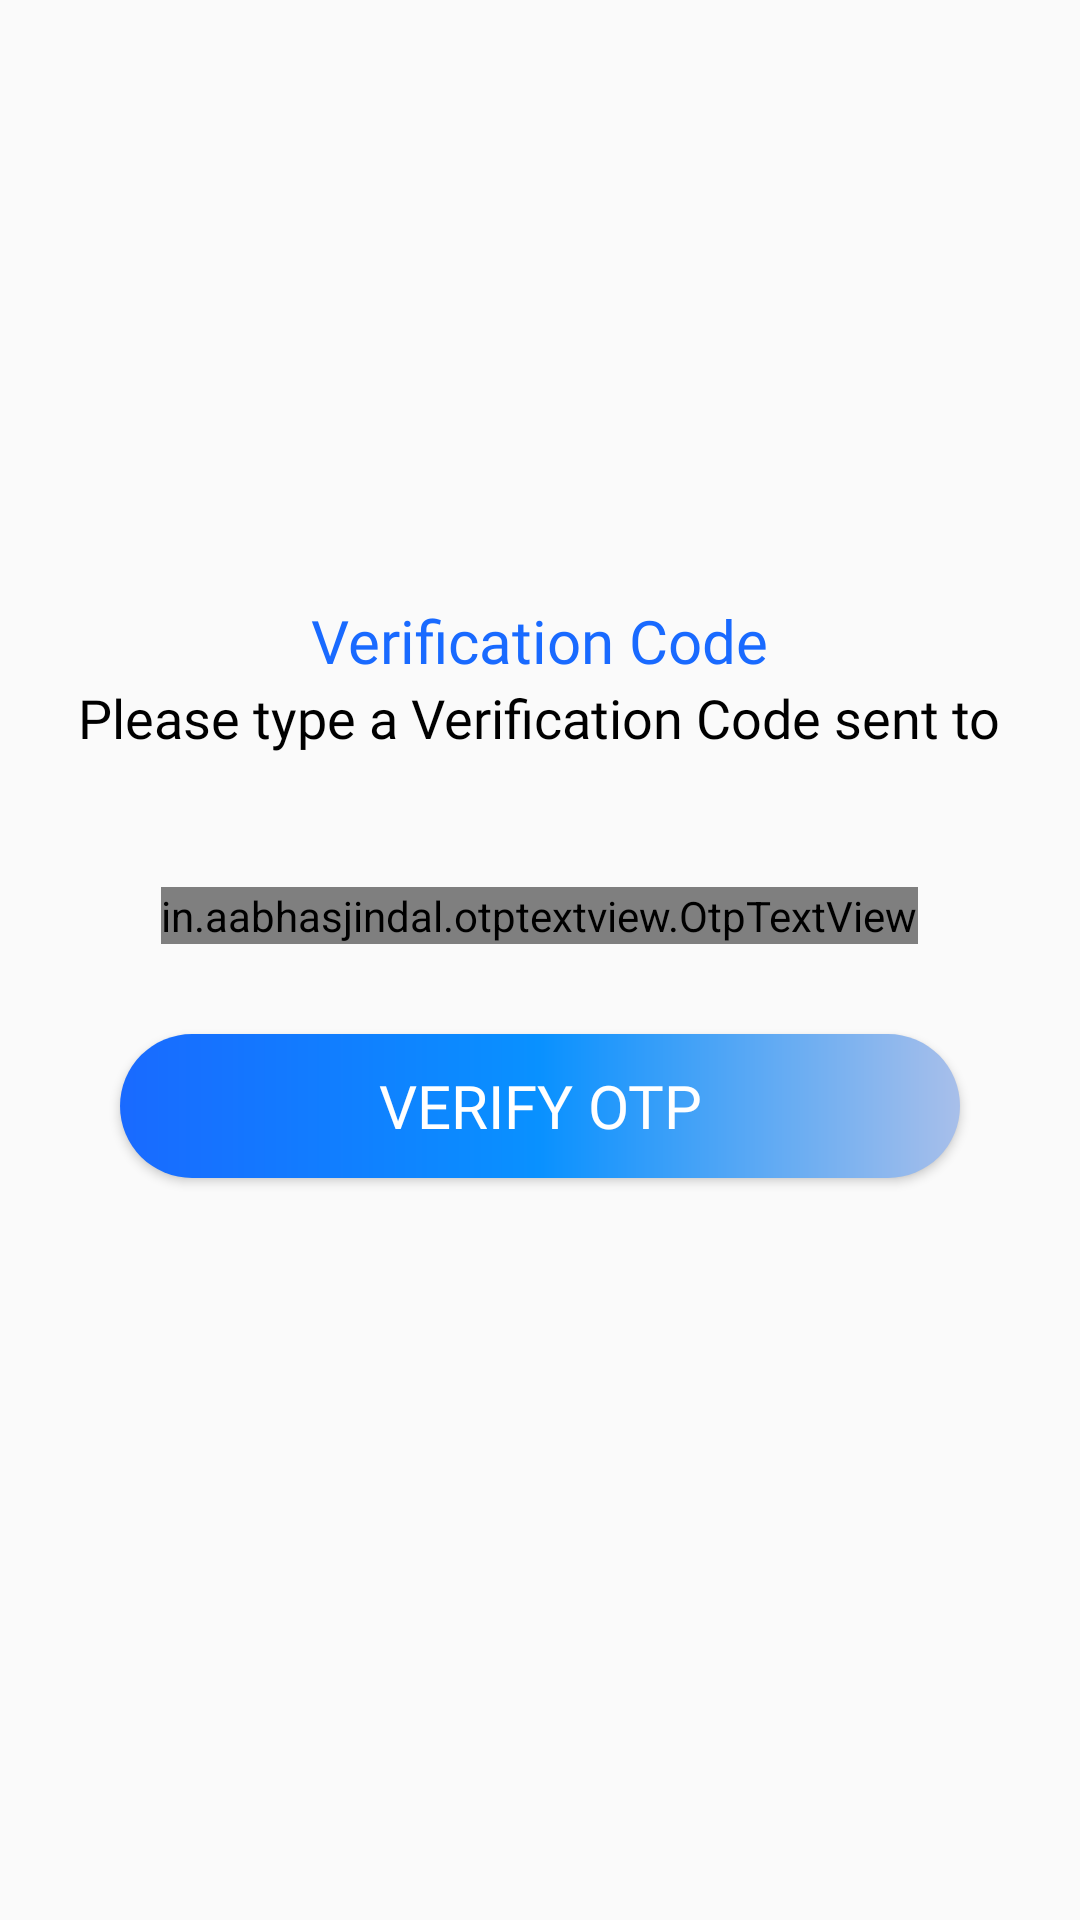

Android layout source for this screen:
<!-- AndroidManifest.xml: application theme AppTheme -->
<!-- res/layout/activity_otp.xml -->
<?xml version="1.0" encoding="utf-8"?>
<LinearLayout xmlns:android="http://schemas.android.com/apk/res/android"
    xmlns:app="http://schemas.android.com/apk/res-auto"
    android:layout_width="match_parent"
    android:layout_height="match_parent"
    android:orientation="vertical">

    <androidx.appcompat.widget.AppCompatTextView
        android:layout_width="wrap_content"
        android:layout_height="wrap_content"
        android:layout_gravity="center"
        android:layout_marginTop="200dp"
        android:fontFamily="@font/bold"
        android:text="Verification Code"
        android:textColor="@color/mobile_bg"
        android:textSize="@dimen/_20dp">

    </androidx.appcompat.widget.AppCompatTextView>

    <androidx.appcompat.widget.AppCompatTextView
        android:layout_width="wrap_content"
        android:layout_height="wrap_content"
        android:layout_gravity="center"
        android:fontFamily="@font/regular"
        android:text="Please type a Verification Code sent to"
        android:textColor="@color/black"
        android:textSize="18dp">

    </androidx.appcompat.widget.AppCompatTextView>

    <androidx.appcompat.widget.AppCompatTextView
        android:id="@+id/txtMobileNumber"
        android:layout_width="wrap_content"
        android:layout_height="wrap_content"
        android:layout_gravity="center"
        android:fontFamily="@font/regular"
        android:textColor="@color/black"
        android:textSize="18dp">

    </androidx.appcompat.widget.AppCompatTextView>

    <in.aabhasjindal.otptextview.OtpTextView
        android:id="@+id/otp_view"
        android:layout_width="wrap_content"
        android:layout_height="wrap_content"
        android:layout_gravity="center"
        android:layout_marginTop="@dimen/_20dp"
        android:textColor="@color/black"
        app:bar_active_color="@color/black"
        app:bar_enabled="true"
        app:bar_height="2dp"
        app:bar_inactive_color="@color/black_overlay"
        app:height="40dp"
        app:length="4"
        app:otp_text_size="25dp"
        app:width="40dp" />

    <androidx.appcompat.widget.AppCompatButton
        android:id="@+id/imgVerify"
        android:layout_width="match_parent"
        android:layout_height="wrap_content"
        android:layout_gravity="center"
        android:layout_marginLeft="@dimen/dimen_40dp"
        android:layout_marginTop="@dimen/_30sdp"
        android:layout_marginRight="@dimen/dimen_40dp"
        android:layout_marginBottom="@dimen/dimen_10dp"
        android:background="@drawable/gradient_login"
        android:fontFamily="@font/bold"
        android:text="@string/verify_otp"
        android:textAllCaps="true"
        android:textColor="@color/color_white"
        android:textSize="@dimen/_20dp"/>














</LinearLayout>
<!-- resources referenced by this layout -->
<resources>
  <color name="black">#000000</color>
  <color name="black_overlay">#66000000</color>
  <color name="color_white">#FFFFFF</color>
  <color name="mobile_bg">#196AFF</color>
  <dimen name="_20dp">20dp</dimen>
  <dimen name="_30sdp">30sp</dimen>
  <dimen name="dimen_10dp">10dp</dimen>
  <dimen name="dimen_40dp">40dp</dimen>
  <!-- drawable gradient_login (drawable) -->
  <?xml version="1.0" encoding="utf-8"?>
  <shape xmlns:android="http://schemas.android.com/apk/res/android" android:shape="rectangle" >
  
      <gradient
          android:angle="360"
          android:centerColor="#0991FF"
          android:endColor="#A8BFEA"
          android:startColor="#196AFF"
          android:type="linear" />
  
      <corners
          android:radius="35dp"/>
  
  </shape>
  <!-- drawable ic_arrows (drawable) -->
  <vector xmlns:android="http://schemas.android.com/apk/res/android"
      android:width="512dp"
      android:height="512dp"
      android:viewportWidth="512"
      android:viewportHeight="512">
    <path
        android:pathData="M257,0C116.39,0 0,114.39 0,255s116.39,257 257,257s255,-116.39 255,-257S397.61,0 257,0zM348.921,268.078L212.568,404.432c-6.565,6.565 -17.208,6.565 -23.773,0l-18.649,-18.649c-6.565,-6.565 -6.565,-17.208 0,-23.773l93.902,-93.902c7.221,-7.221 7.172,-18.945 -0.111,-26.104l-93.589,-92.015c-6.66,-6.548 -6.705,-17.269 -0.101,-23.873l18.622,-18.622c6.536,-6.536 17.122,-6.569 23.698,-0.074L348.84,242.003C356.095,249.168 356.131,260.868 348.921,268.078z"
        android:fillColor="@color/mobile_bg"/>
  </vector>
  <string name="verify_otp">Verify OTP</string>
  <style name="AppTheme" parent="Theme.AppCompat.Light.NoActionBar">
          
          <item name="colorPrimary">@color/colorPrimary</item>
          <item name="colorPrimaryDark">@color/colorPrimaryDark</item>
          <item name="colorAccent">@color/colorAccent</item>
      </style>
  <color name="colorPrimary">#196AFF</color>
  <color name="colorPrimaryDark">#196AFF</color>
  <color name="colorAccent">#196AFF</color>
</resources>
